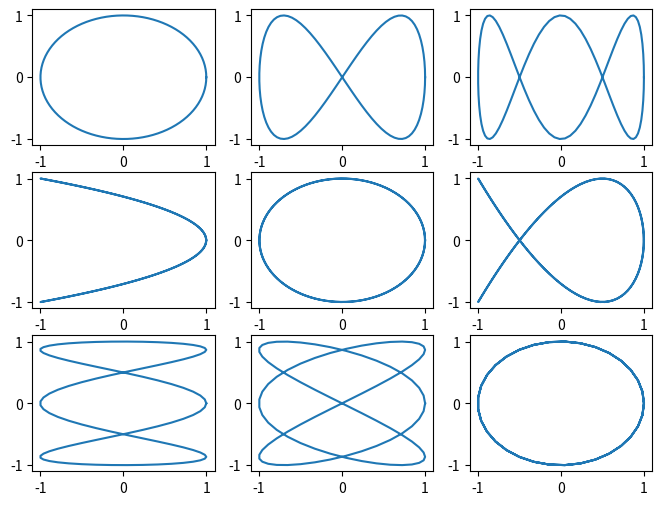

This figure's Python source:
# matplotlib　グラフの設定
# http://python-remrin.hatenadiary.jp/entry/2017/05/27/114816

import matplotlib.pyplot as plt
import numpy as np

# 3x3の9個のサブプロットに分割
fig, axs = plt.subplots(3, 3, figsize=(8, 6))

t = np.linspace(0, np.pi*2, 100)
for i in range(3):
    for j in range(3):
        axs[i, j].plot(np.cos(t*(i+1)), np.sin(t*(j+1)))

plt.show()